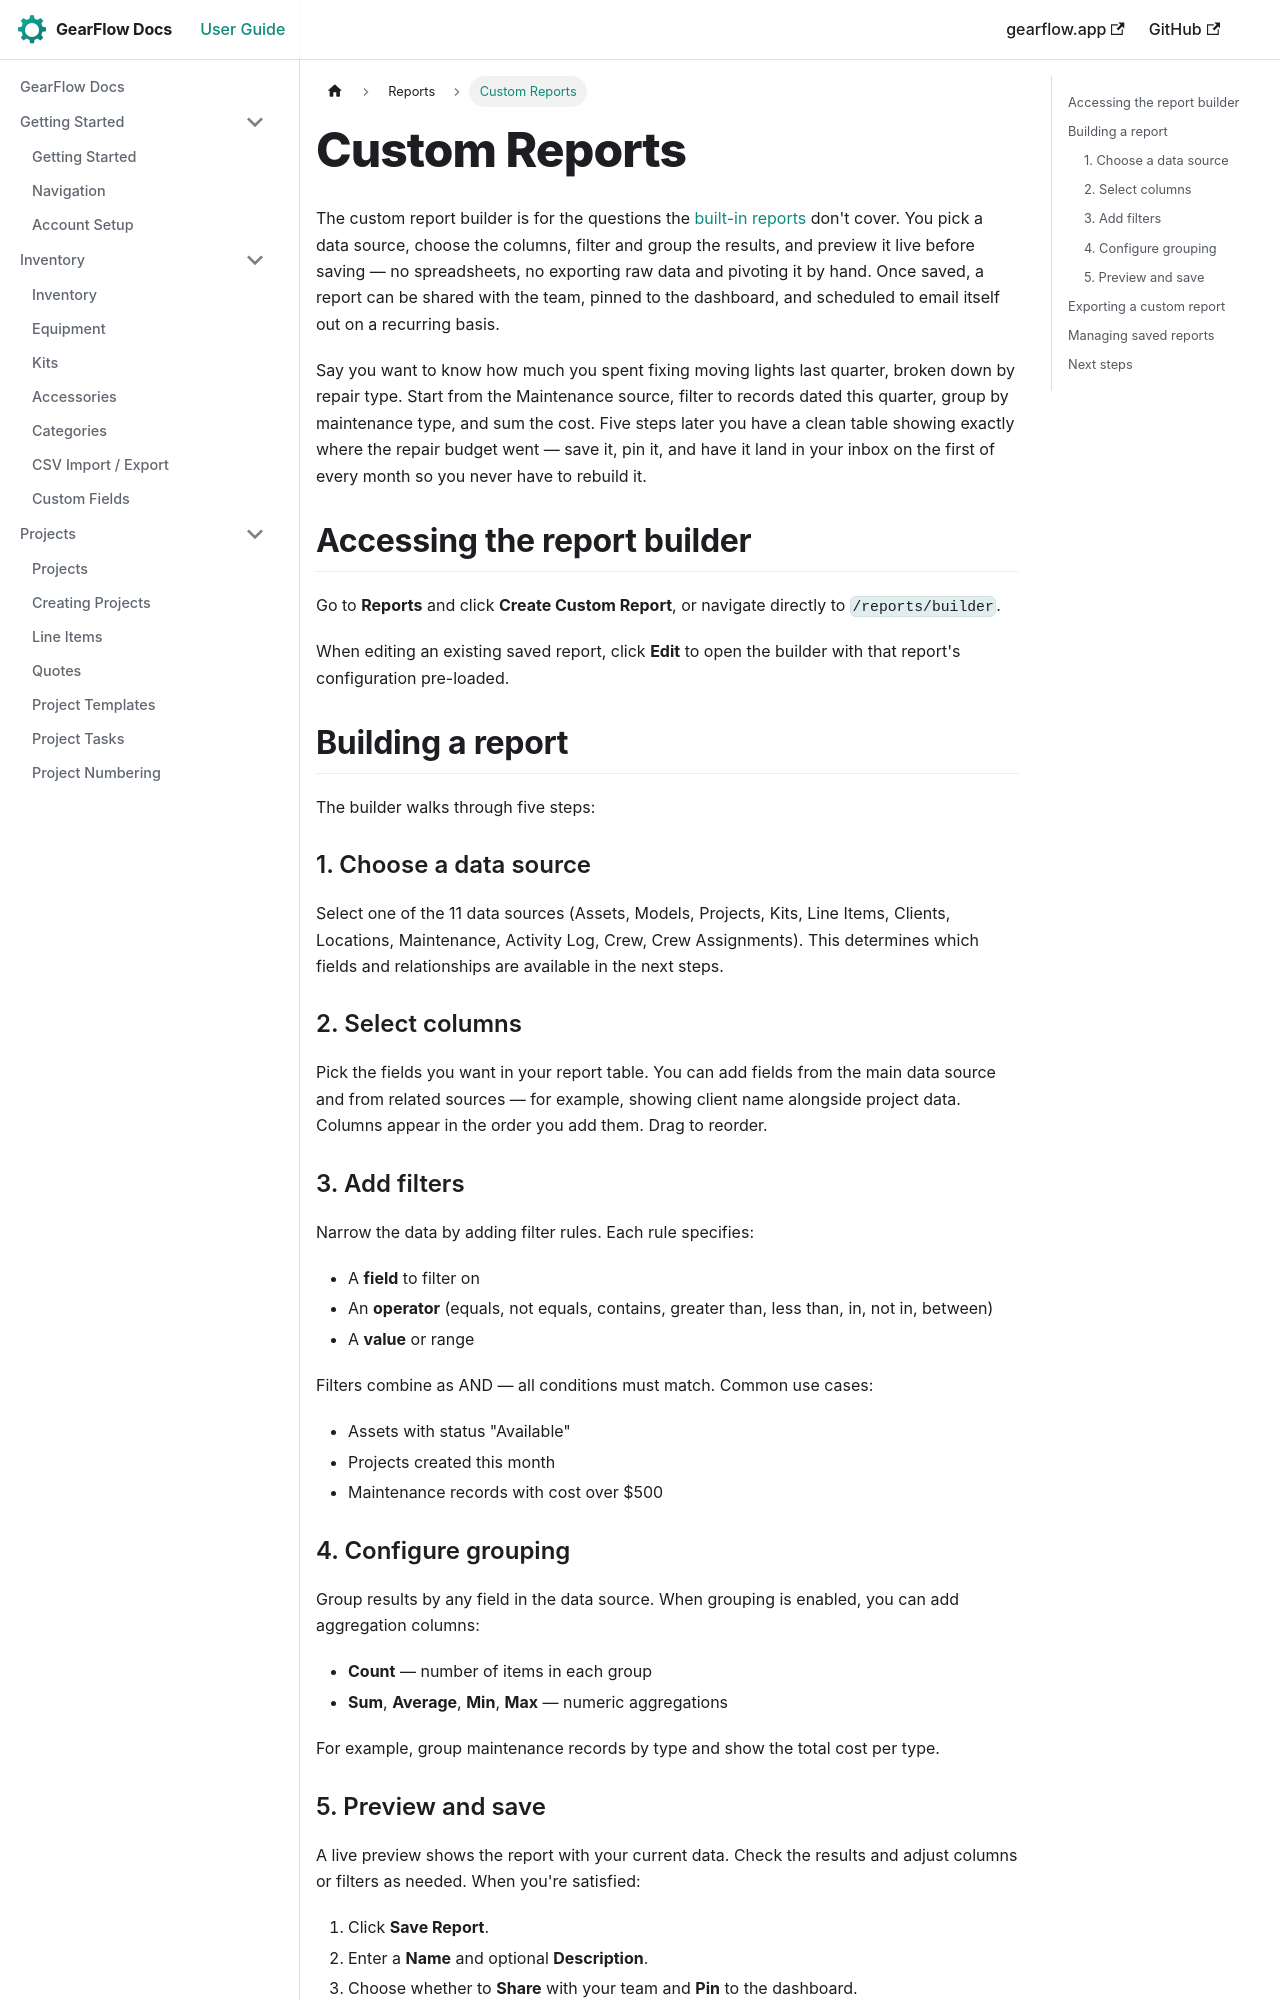

repository: TwoToned/gearflow-docs · page: docs/reports/custom-reports.html · generator: docusaurus

---
sidebar_position: 2
---

# Custom Reports

The custom report builder is for the questions the [built-in reports](./built-in-reports.md) don't cover. You pick a data source, choose the columns, filter and group the results, and preview it live before saving — no spreadsheets, no exporting raw data and pivoting it by hand. Once saved, a report can be shared with the team, pinned to the dashboard, and scheduled to email itself out on a recurring basis.

Say you want to know how much you spent fixing moving lights last quarter, broken down by repair type. Start from the Maintenance source, filter to records dated this quarter, group by maintenance type, and sum the cost. Five steps later you have a clean table showing exactly where the repair budget went — save it, pin it, and have it land in your inbox on the first of every month so you never have to rebuild it.

## Accessing the report builder

Go to **Reports** and click **Create Custom Report**, or navigate directly to `/reports/builder`.

When editing an existing saved report, click **Edit** to open the builder with that report's configuration pre-loaded.

## Building a report

The builder walks through five steps:

### 1. Choose a data source

Select one of the 11 data sources (Assets, Models, Projects, Kits, Line Items, Clients, Locations, Maintenance, Activity Log, Crew, Crew Assignments). This determines which fields and relationships are available in the next steps.

### 2. Select columns

Pick the fields you want in your report table. You can add fields from the main data source and from related sources — for example, showing client name alongside project data. Columns appear in the order you add them. Drag to reorder.

### 3. Add filters

Narrow the data by adding filter rules. Each rule specifies:
- A **field** to filter on
- An **operator** (equals, not equals, contains, greater than, less than, in, not in, between)
- A **value** or range

Filters combine as AND — all conditions must match. Common use cases:
- Assets with status "Available"
- Projects created this month
- Maintenance records with cost over $500
